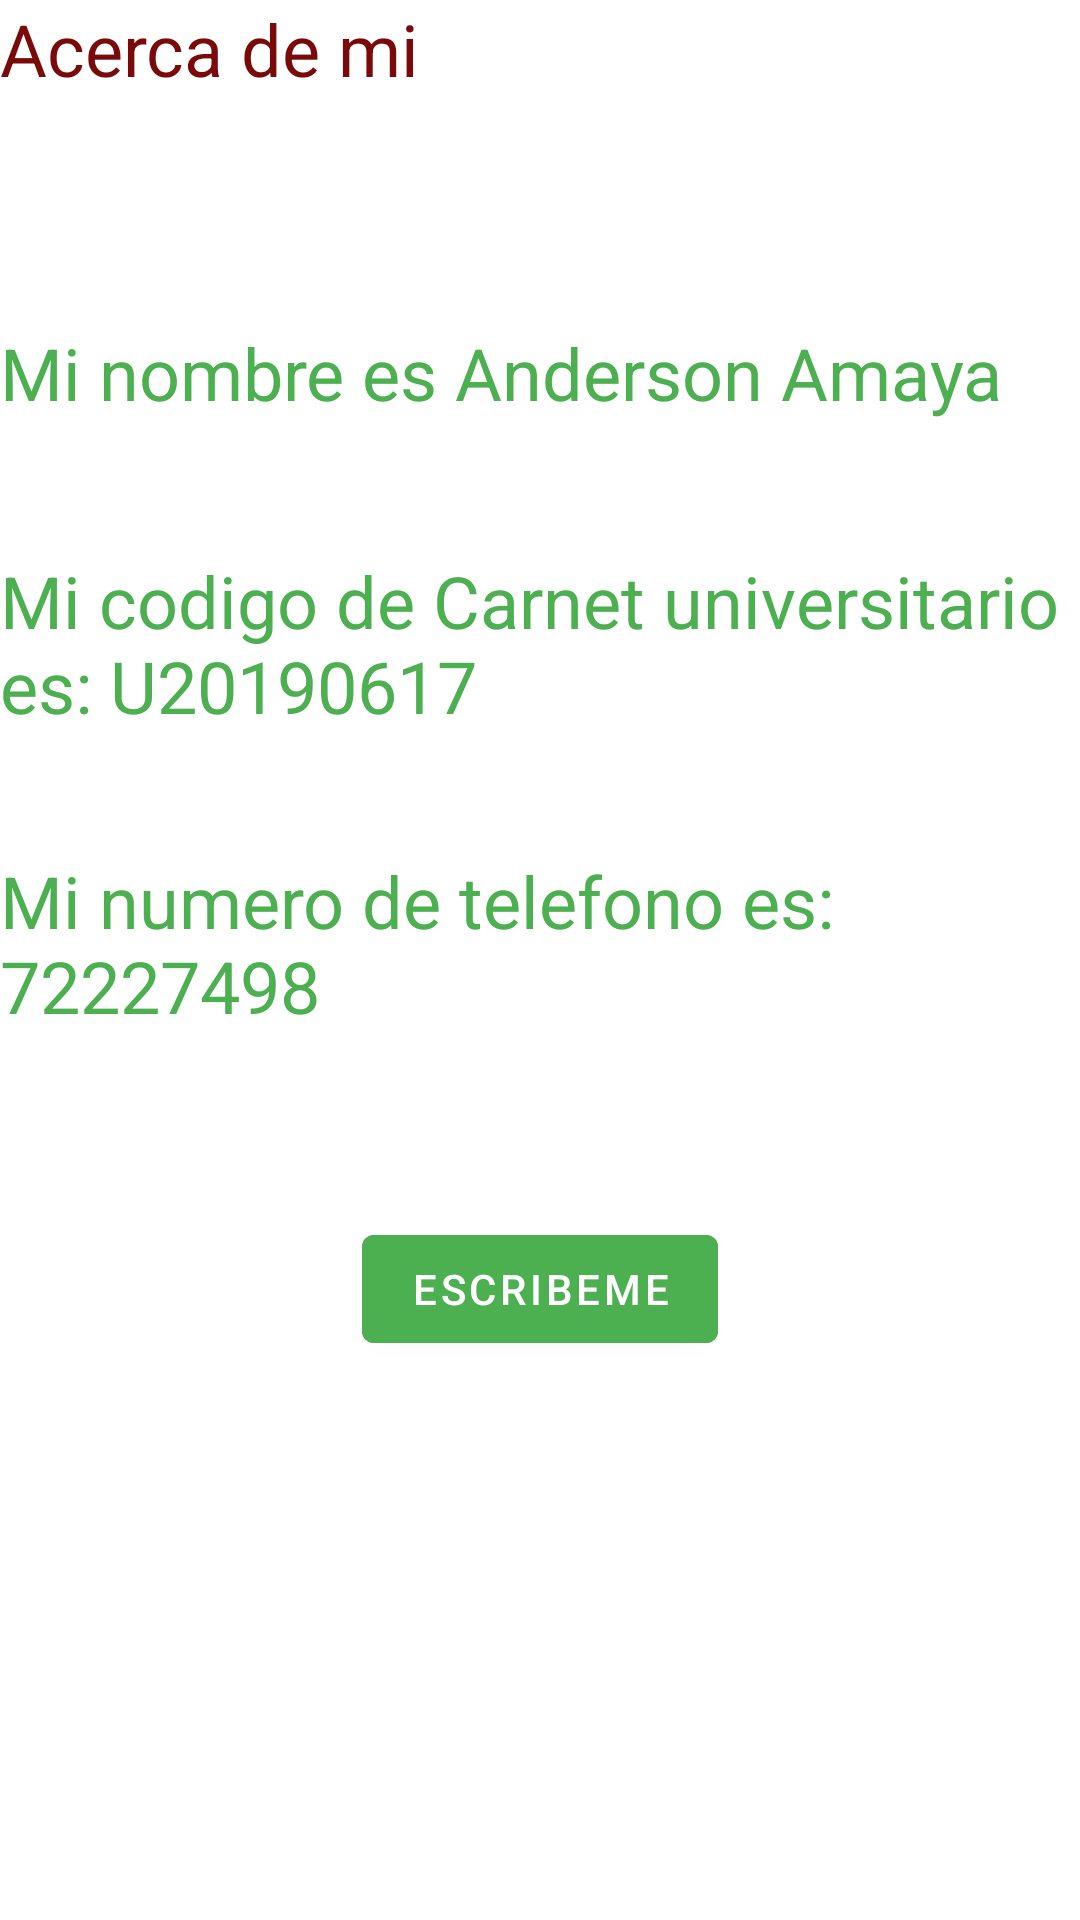

The Android layout XML behind this screen, and the referenced resources:
<!-- AndroidManifest.xml: application theme Theme.Sesion02DAMA -->
<!-- res/layout/fragment_fragmento_uno.xml -->
<?xml version="1.0" encoding="utf-8"?>
<androidx.constraintlayout.widget.ConstraintLayout xmlns:android="http://schemas.android.com/apk/res/android"
    xmlns:app="http://schemas.android.com/apk/res-auto"
    xmlns:tools="http://schemas.android.com/tools"
    android:id="@+id/frameLayout"
    android:layout_width="match_parent"
    android:layout_height="match_parent"
    tools:context=".ui.main.fragmentoUno">

    
    <TextView
        android:id="@+id/textView"
        android:layout_width="wrap_content"
        android:layout_height="wrap_content"
        android:text="Acerca de mi"
        android:textColor="#7A0A0A"
        android:textSize="24sp"
        app:layout_constraintEnd_toEndOf="parent"
        app:layout_constraintHorizontal_bias="0.0"
        app:layout_constraintStart_toStartOf="parent"
        app:layout_constraintTop_toTopOf="parent" />

    <TextView
        android:id="@+id/textViewNombre"
        android:layout_width="wrap_content"
        android:layout_height="wrap_content"
        android:layout_marginTop="108dp"
        android:text="Mi nombre es Anderson Amaya"
        android:textColor="#4CAF50"
        android:textSize="24sp"
        app:layout_constraintEnd_toEndOf="parent"
        app:layout_constraintHorizontal_bias="0.0"
        app:layout_constraintStart_toStartOf="parent"
        app:layout_constraintTop_toTopOf="parent" />

    <TextView
        android:id="@+id/textViewCarne"
        android:layout_width="wrap_content"
        android:layout_height="wrap_content"
        android:layout_marginTop="184dp"
        android:text="Mi codigo de Carnet universitario es: U20190617"
        android:textColor="#4CAF50"
        android:textSize="24sp"
        app:layout_constraintEnd_toEndOf="parent"
        app:layout_constraintHorizontal_bias="0.0"
        app:layout_constraintStart_toStartOf="parent"
        app:layout_constraintTop_toTopOf="parent" />

    <TextView
        android:id="@+id/textViewTelefono"
        android:layout_width="wrap_content"
        android:layout_height="wrap_content"
        android:layout_marginTop="284dp"
        android:text="Mi numero de telefono es: 72227498"
        android:textColor="#4CAF50"
        android:textSize="24sp"
        app:layout_constraintEnd_toEndOf="parent"
        app:layout_constraintHorizontal_bias="0.0"
        app:layout_constraintStart_toStartOf="parent"
        app:layout_constraintTop_toTopOf="parent" />

    <Button
        android:id="@+id/btnValor"
        android:layout_width="wrap_content"
        android:layout_height="wrap_content"
        android:layout_below="@id/textViewTelefono"
        android:layout_marginTop="61dp"
        android:backgroundTint="#4CAF50"
        android:text="Escribeme"
        app:layout_constraintEnd_toEndOf="parent"
        app:layout_constraintStart_toStartOf="parent"
        app:layout_constraintTop_toBottomOf="@+id/textViewTelefono" />

</androidx.constraintlayout.widget.ConstraintLayout>
<!-- resources referenced by this layout -->
<resources>
  <style name="Theme.Sesion02DAMA" parent="Theme.MaterialComponents.DayNight.DarkActionBar">
          
          <item name="colorPrimary">@color/purple_500</item>
          <item name="colorPrimaryVariant">@color/purple_700</item>
          <item name="colorOnPrimary">@color/white</item>
          
          <item name="colorSecondary">@color/teal_200</item>
          <item name="colorSecondaryVariant">@color/teal_700</item>
          <item name="colorOnSecondary">@color/black</item>
          
          <item name="android:statusBarColor">?attr/colorPrimaryVariant</item>
          
      </style>
  <!-- not gathered from this repository: default colours our renderer supplied (Android Studio template values) -->
  <color name="purple_500">#FF6200EE</color>
  <color name="purple_700">#FF3700B3</color>
  <color name="teal_200">#FF03DAC5</color>
  <color name="teal_700">#FF018786</color>
  <color name="black">#FF000000</color>
  <color name="white">#FFFFFFFF</color>
</resources>
